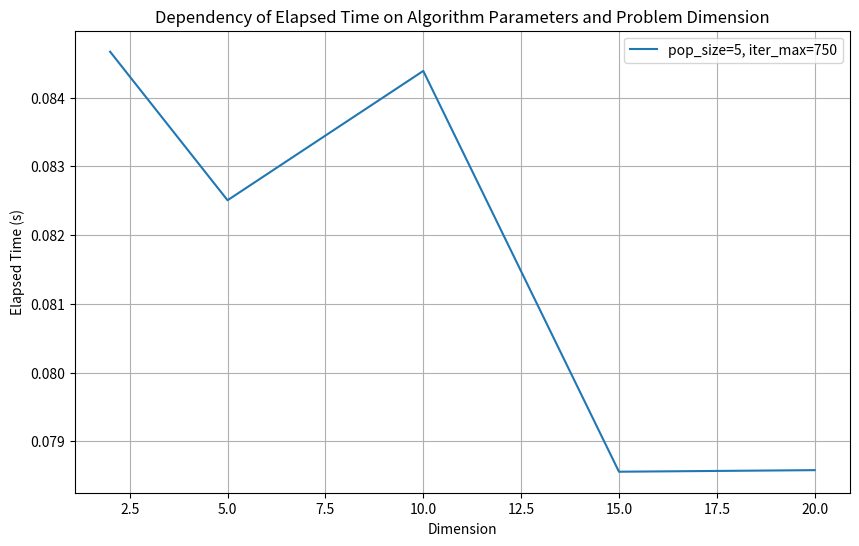
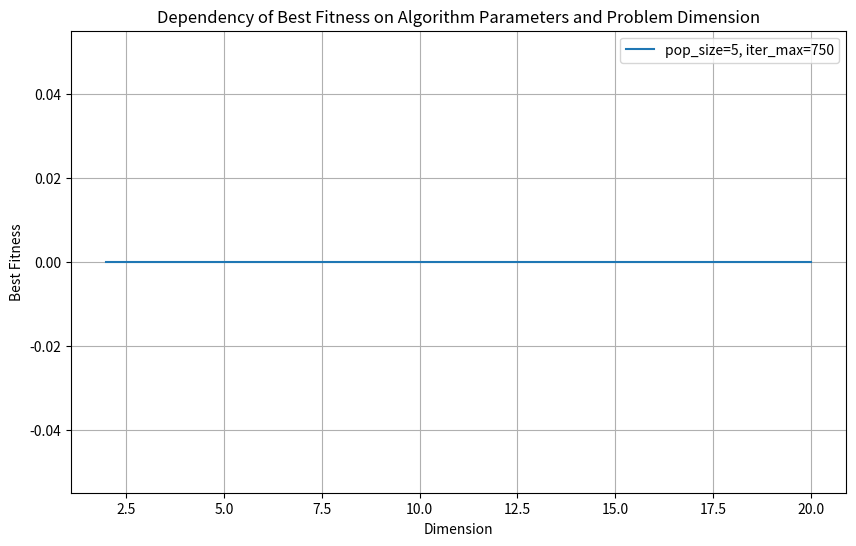

Write the Python code that produced these figures, in order.
import numpy as np
import time
import pandas as pd
import matplotlib.pyplot as plt


class SearchAgent:
    def __init__(self, dimension, lower_bound, upper_bound):
        self.position = np.random.uniform(lower_bound, upper_bound, dimension)
        self.fitness = None


def fitness_function(x):
    # return 0.5 * np.sum(x**4 - 16 * x**2 + 5 * x) # Стыбинского-Танга
    term1 = np.sum(x ** 2) / 400
    term2 = np.prod(np.cos(x / np.sqrt(np.arange(1, len(x) + 1))))
    return term1 - term2 + 1


def initialize_population(pop_size, dimension, lower_bound, upper_bound):
    population = [SearchAgent(dimension, lower_bound, upper_bound) for _ in range(pop_size)]
    return population


def calculate_r(iter_c, iter_max, sM):
    rG = sM - (sM * iter_c / iter_max)
    return rG * np.random.rand()


def enforce_bounds(position, lower_bound, upper_bound):
    return np.clip(position, lower_bound, upper_bound)


def update_position(agent, best_position, current_position, r, theta, Xrnd, R, lower_bound, upper_bound):
    if abs(R) > 1:
        new_position = r * (best_position - np.random.rand() * current_position)
    else:
        new_position = best_position - r * Xrnd * np.cos(theta)

    agent.position = enforce_bounds(new_position, lower_bound, upper_bound)


def sand_cat_swarm_optimization(pop_size, dimension, iter_max, lower_bound, upper_bound, sM):
    population = initialize_population(pop_size, dimension, lower_bound, upper_bound)
    best_position = min(population, key=lambda x: fitness_function(x.position)).position
    iter_c = 0

    while iter_c <= iter_max:
        r = calculate_r(iter_c, iter_max, sM)
        for agent in population:
            random_angle = np.random.uniform(0, 360)
            theta = np.deg2rad(random_angle)
            Xrnd = np.abs(np.random.rand() * best_position - agent.position)
            R = 2 * r * np.random.rand() - r

            update_position(agent, best_position, agent.position, r, theta, Xrnd, R, lower_bound, upper_bound)
            agent.fitness = fitness_function(agent.position)

            if agent.fitness < fitness_function(best_position):
                best_position = agent.position

        iter_c += 1

    return best_position


def run_experiments(algorithm, pop_size_range, dimension_range, iter_max_range, sM_range):
    results = []

    for pop_size in pop_size_range:
        for dimension in dimension_range:
            for iter_max in iter_max_range:
                start_time = time.time()
                best_solution = algorithm(pop_size, dimension, iter_max, lower_bound, upper_bound, sM_range)
                elapsed_time = time.time() - start_time
                number_of_calls = pop_size * iter_max

                result = {
                    'pop_size': pop_size,
                    'dimension': dimension,
                    'iter_max': iter_max,
                    'number_of_calls': number_of_calls,
                    'elapsed_time': elapsed_time,
                    'best_solution': best_solution,
                    'best_fitness': fitness_function(best_solution),
                }
                results.append(result)

    return results


pop_size_range = [5]  # Диапазон значений для размера популяции
dimension_range = [2, 5, 10, 15, 20]  # Диапазон значений для размерности задачи
iter_max_range = [750]  # Диапазон значений для максимального числа итераций
sM_range = 2  # sM

# Parameters
lower_bound = -20  # Lower bound of search space
upper_bound = 20  # Upper bound of search space

# Запускаем серию экспериментов
experiment_results = run_experiments(sand_cat_swarm_optimization, pop_size_range, dimension_range, iter_max_range,
                                     sM_range)

# Преобразуем результаты в DataFrame для удобства анализа
df_results = pd.DataFrame(experiment_results)

# Отобразим результаты в виде графиков и таблицэ# Выводим таблицу с результатами
print(df_results)

# Например, можно построить графики зависимости времени выполнения, лучшей фитнесс-функции и т.д. от параметров алгоритма и размерности задачи
# Создаем график зависимости времени выполнения от параметров алгоритма и размерности задачи
plt.figure(figsize=(10, 6))
for pop_size in pop_size_range:
    for iter_max in iter_max_range:
        df_subset = df_results[(df_results['pop_size'] == pop_size) & (df_results['iter_max'] == iter_max)]
        plt.plot(df_subset['dimension'], df_subset['elapsed_time'], label=f'pop_size={pop_size}, iter_max={iter_max}')
plt.xlabel('Dimension')
plt.ylabel('Elapsed Time (s)')
plt.title('Dependency of Elapsed Time on Algorithm Parameters and Problem Dimension')
plt.legend()
plt.grid(True)
plt.show()


# Создаем график зависимости лучшей фитнесс-функции от параметров алгоритма и размерности задачи
plt.figure(figsize=(10, 6))
for pop_size in pop_size_range:
    for iter_max in iter_max_range:
        df_subset = df_results[(df_results['pop_size'] == pop_size) & (df_results['iter_max'] == iter_max)]
        plt.plot(df_subset['dimension'], df_subset['best_fitness'], label=f'pop_size={pop_size}, iter_max={iter_max}')
plt.xlabel('Dimension')
plt.ylabel('Best Fitness')
plt.title('Dependency of Best Fitness on Algorithm Parameters and Problem Dimension')
plt.legend()
plt.grid(True)
plt.show()
